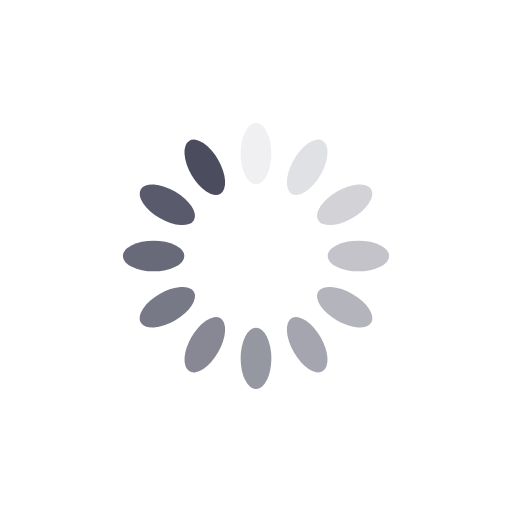
t = 0.00 s
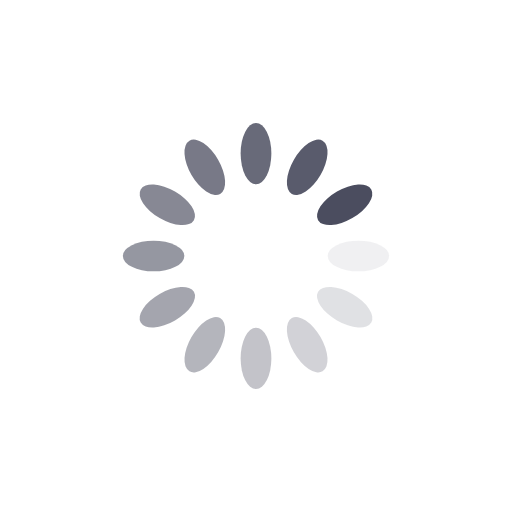
t = 0.25 s
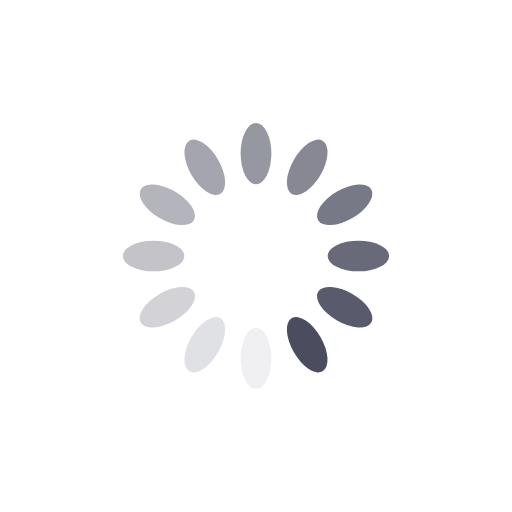
t = 0.50 s
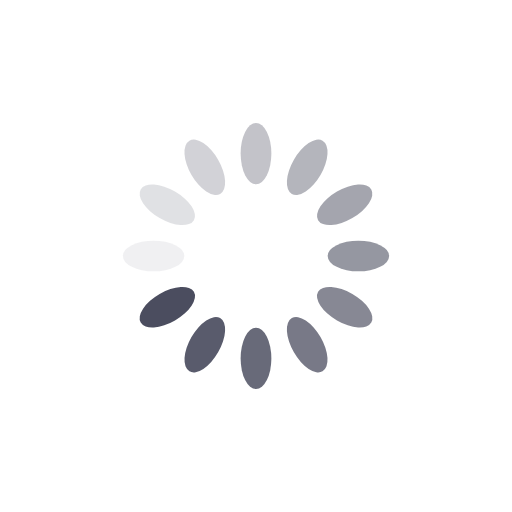
t = 0.75 s

The animated SVG that drew these frames (rendered in a browser with its animation timeline set to each time). Animation: 12 SMIL elements (animate=12); one cycle of 1.00 s, repeats indefinitely.

<?xml version="1.0" encoding="utf-8"?>
<svg xmlns="http://www.w3.org/2000/svg" xmlns:xlink="http://www.w3.org/1999/xlink" style="margin: auto; background: rgb(255, 255, 255); display: block; shape-rendering: auto;" width="200px" height="200px" viewBox="0 0 100 100" preserveAspectRatio="xMidYMid">
<g transform="rotate(0 50 50)">
  <rect x="47" y="24" rx="3" ry="6" width="6" height="12" fill="#4b4d5f">
    <animate attributeName="opacity" values="1;0" keyTimes="0;1" dur="1s" begin="-0.9166666666666666s" repeatCount="indefinite"></animate>
  </rect>
</g><g transform="rotate(30 50 50)">
  <rect x="47" y="24" rx="3" ry="6" width="6" height="12" fill="#4b4d5f">
    <animate attributeName="opacity" values="1;0" keyTimes="0;1" dur="1s" begin="-0.8333333333333334s" repeatCount="indefinite"></animate>
  </rect>
</g><g transform="rotate(60 50 50)">
  <rect x="47" y="24" rx="3" ry="6" width="6" height="12" fill="#4b4d5f">
    <animate attributeName="opacity" values="1;0" keyTimes="0;1" dur="1s" begin="-0.75s" repeatCount="indefinite"></animate>
  </rect>
</g><g transform="rotate(90 50 50)">
  <rect x="47" y="24" rx="3" ry="6" width="6" height="12" fill="#4b4d5f">
    <animate attributeName="opacity" values="1;0" keyTimes="0;1" dur="1s" begin="-0.6666666666666666s" repeatCount="indefinite"></animate>
  </rect>
</g><g transform="rotate(120 50 50)">
  <rect x="47" y="24" rx="3" ry="6" width="6" height="12" fill="#4b4d5f">
    <animate attributeName="opacity" values="1;0" keyTimes="0;1" dur="1s" begin="-0.5833333333333334s" repeatCount="indefinite"></animate>
  </rect>
</g><g transform="rotate(150 50 50)">
  <rect x="47" y="24" rx="3" ry="6" width="6" height="12" fill="#4b4d5f">
    <animate attributeName="opacity" values="1;0" keyTimes="0;1" dur="1s" begin="-0.5s" repeatCount="indefinite"></animate>
  </rect>
</g><g transform="rotate(180 50 50)">
  <rect x="47" y="24" rx="3" ry="6" width="6" height="12" fill="#4b4d5f">
    <animate attributeName="opacity" values="1;0" keyTimes="0;1" dur="1s" begin="-0.4166666666666667s" repeatCount="indefinite"></animate>
  </rect>
</g><g transform="rotate(210 50 50)">
  <rect x="47" y="24" rx="3" ry="6" width="6" height="12" fill="#4b4d5f">
    <animate attributeName="opacity" values="1;0" keyTimes="0;1" dur="1s" begin="-0.3333333333333333s" repeatCount="indefinite"></animate>
  </rect>
</g><g transform="rotate(240 50 50)">
  <rect x="47" y="24" rx="3" ry="6" width="6" height="12" fill="#4b4d5f">
    <animate attributeName="opacity" values="1;0" keyTimes="0;1" dur="1s" begin="-0.25s" repeatCount="indefinite"></animate>
  </rect>
</g><g transform="rotate(270 50 50)">
  <rect x="47" y="24" rx="3" ry="6" width="6" height="12" fill="#4b4d5f">
    <animate attributeName="opacity" values="1;0" keyTimes="0;1" dur="1s" begin="-0.16666666666666666s" repeatCount="indefinite"></animate>
  </rect>
</g><g transform="rotate(300 50 50)">
  <rect x="47" y="24" rx="3" ry="6" width="6" height="12" fill="#4b4d5f">
    <animate attributeName="opacity" values="1;0" keyTimes="0;1" dur="1s" begin="-0.08333333333333333s" repeatCount="indefinite"></animate>
  </rect>
</g><g transform="rotate(330 50 50)">
  <rect x="47" y="24" rx="3" ry="6" width="6" height="12" fill="#4b4d5f">
    <animate attributeName="opacity" values="1;0" keyTimes="0;1" dur="1s" begin="0s" repeatCount="indefinite"></animate>
  </rect>
</g>
<!-- [ldio] generated by https://loading.io/ --></svg>
